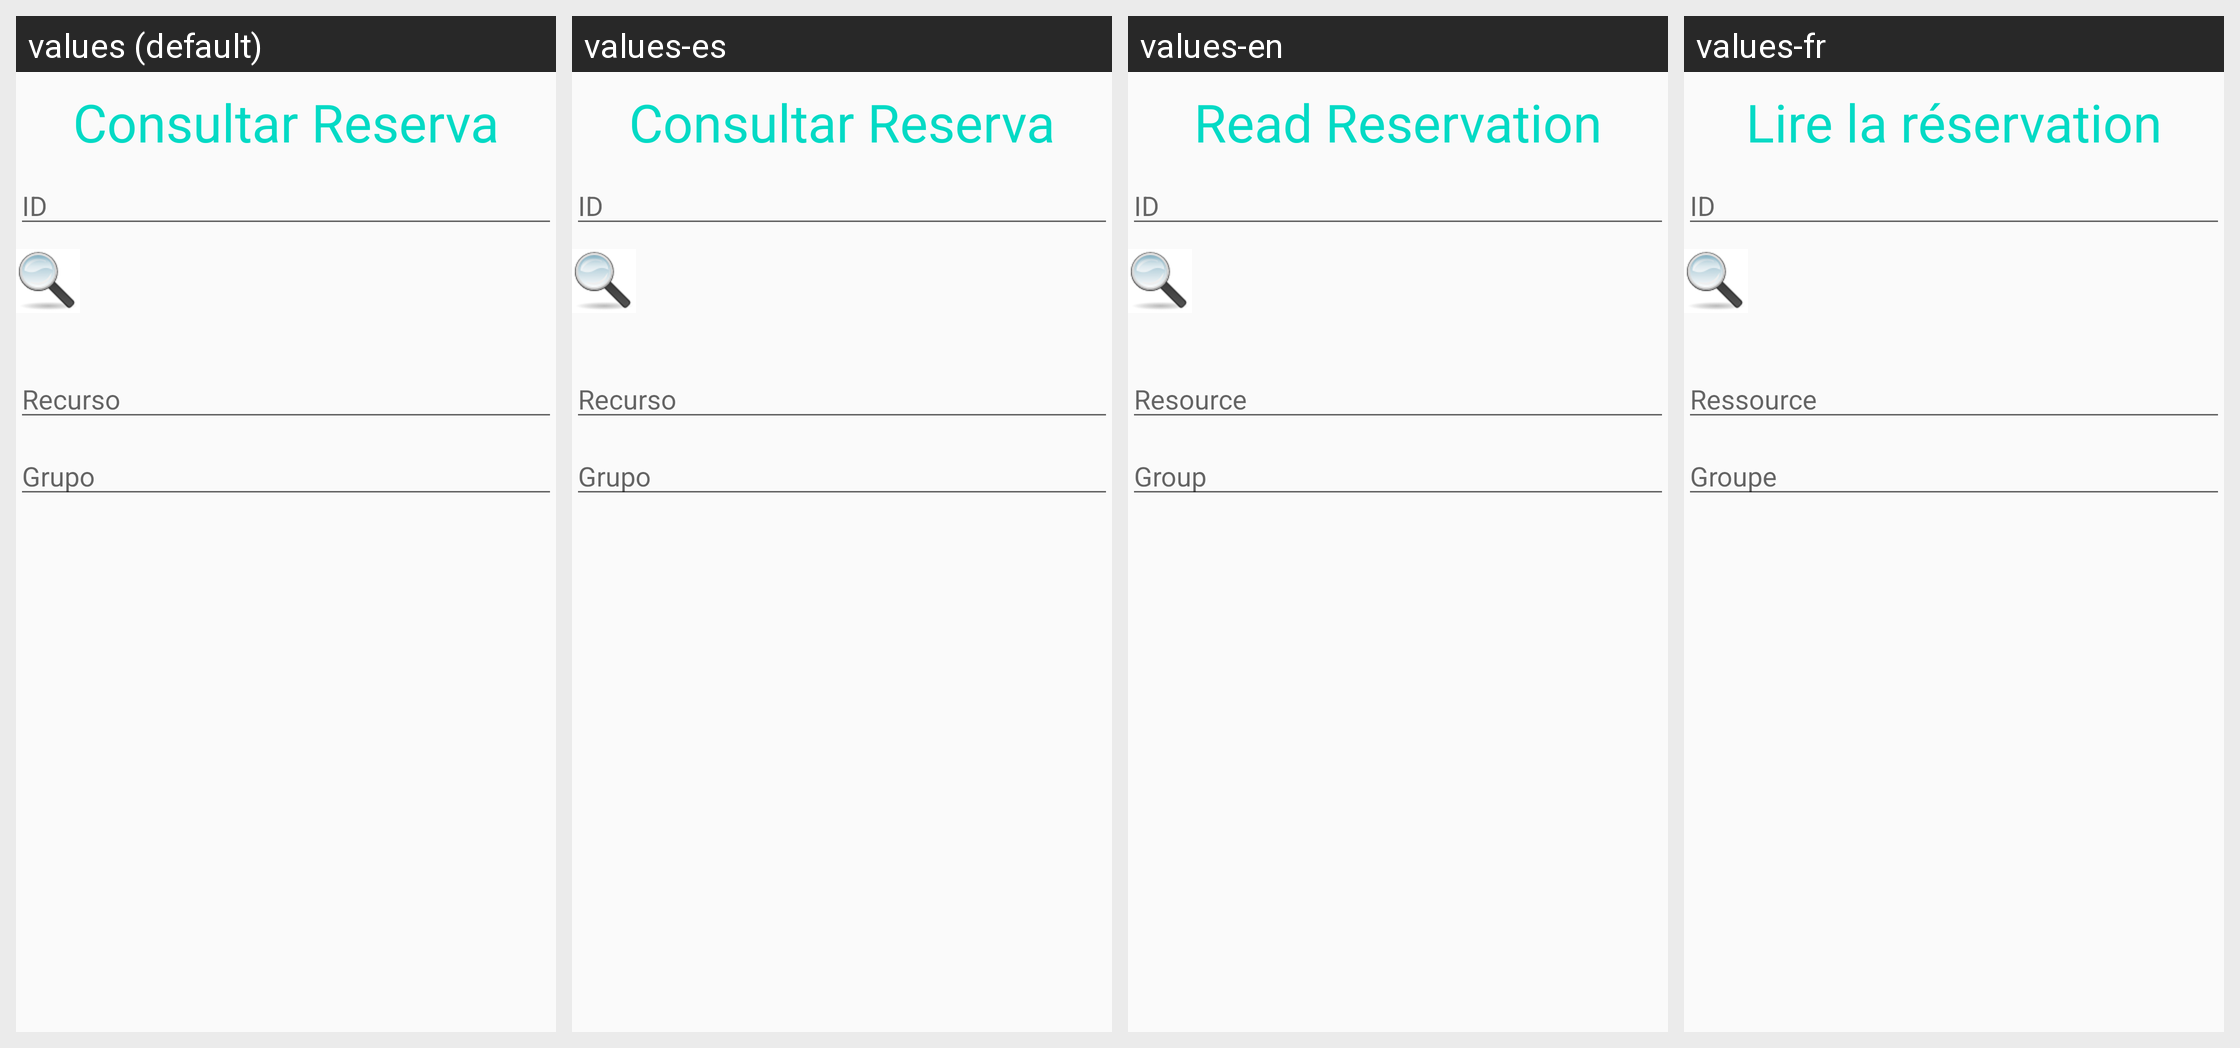

Translations of the strings shown on this Android screen, per locale in the grid:
Android screen res/layout/activity_reserva_consultar.xml rendered under 4 locales, left to right: values (default), values-es, values-en, values-fr. Device: Nexus 5 (rendered at 1080×1920; each locale shown at half size, 540×960, under a caption strip naming it); theme AppTheme.
Strings drawn on this screen, with the default value and each locale's value (text and hints the layout hard-codes, and strings that could not be matched under every locale, appear in the picture but are not listed):

ConsultarReservaHeader
  values: Consultar Reserva
  values-es: Consultar Reserva
  values-en: Read Reservation
  values-fr: Lire la réservation

InsertarCicloHint1
  values: ID
  values-es: ID  [not translated; the default value is used]
  values-en: ID  [not translated; the default value is used]
  values-fr: ID  [not translated; the default value is used]

ReservaHint1
  values: Recurso
  values-es: Recurso
  values-en: Resource
  values-fr: Ressource

ReservaHint2
  values: Grupo
  values-es: Grupo
  values-en: Group
  values-fr: Groupe
